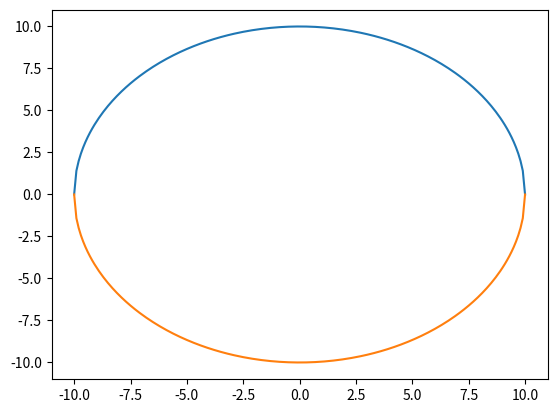

This chart was generated by the following Python code:
import numpy as np
import matplotlib.pyplot as plt

x = np.arange(-10, 10.1, 0.1)

r = 10

y1 = np.sqrt(r**2 -x**2)
y2 = -np.sqrt(r**2 -x**2)

plt.plot(x, y1)
plt.plot(x, y2)
plt.show()